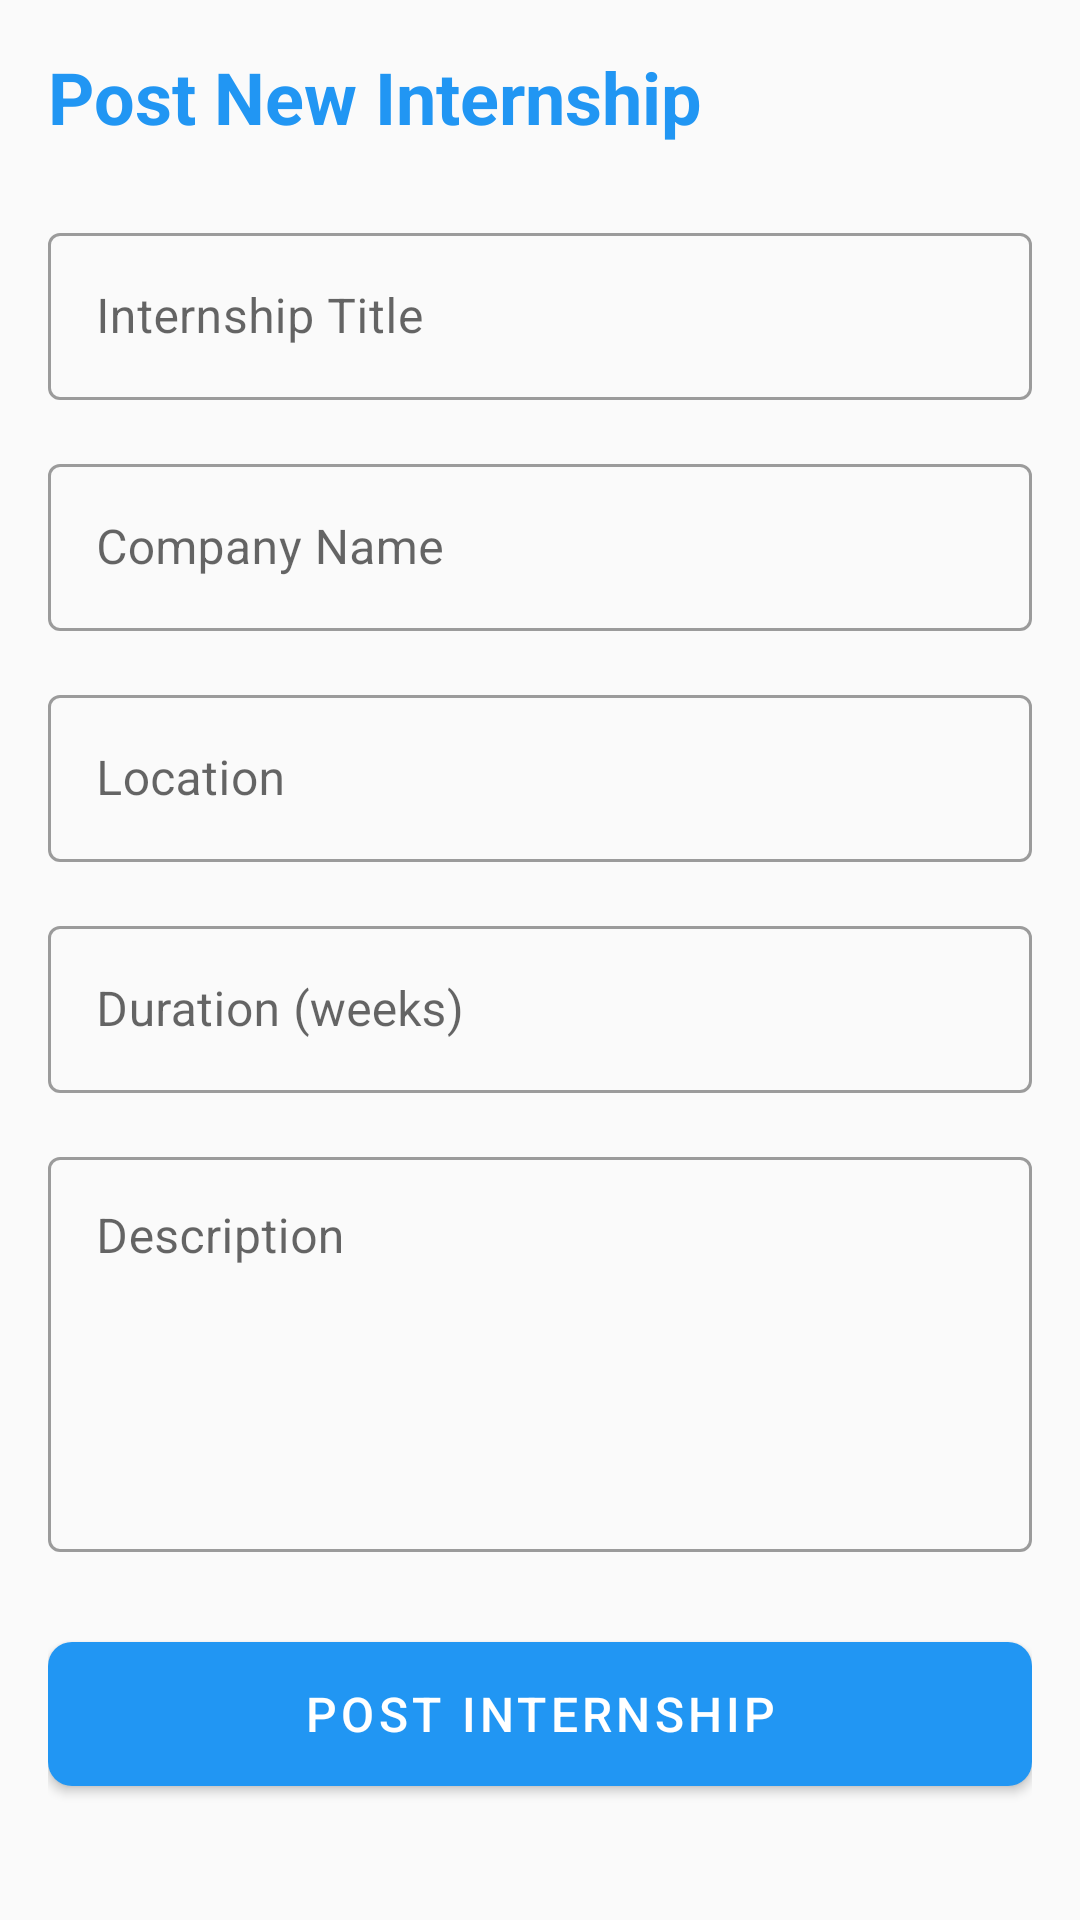

The Android layout XML behind this screen, and the referenced resources:
<!-- AndroidManifest.xml: application theme Theme.Prashiskshan -->
<!-- res/layout/activity_post_internship.xml -->
<?xml version="1.0" encoding="utf-8"?>
<ScrollView xmlns:android="http://schemas.android.com/apk/res/android"
    xmlns:app="http://schemas.android.com/apk/res-auto"
    xmlns:tools="http://schemas.android.com/tools"
    android:layout_width="match_parent"
    android:layout_height="match_parent"
    android:fillViewport="true"
    tools:context=".presentation.industry.PostInternshipActivity">

    <LinearLayout
        android:layout_width="match_parent"
        android:layout_height="wrap_content"
        android:orientation="vertical"
        android:padding="16dp">

        <TextView
            android:layout_width="wrap_content"
            android:layout_height="wrap_content"
            android:text="Post New Internship"
            android:textSize="24sp"
            android:textStyle="bold"
            android:textColor="@color/primary"
            android:layout_marginBottom="24dp"/>

        <com.google.android.material.textfield.TextInputLayout
            style="@style/Widget.MaterialComponents.TextInputLayout.OutlinedBox"
            android:layout_width="match_parent"
            android:layout_height="wrap_content"
            android:hint="Internship Title">

            <com.google.android.material.textfield.TextInputEditText
                android:id="@+id/etTitle"
                android:layout_width="match_parent"
                android:layout_height="wrap_content"
                android:inputType="text" />

        </com.google.android.material.textfield.TextInputLayout>

        <com.google.android.material.textfield.TextInputLayout
            style="@style/Widget.MaterialComponents.TextInputLayout.OutlinedBox"
            android:layout_width="match_parent"
            android:layout_height="wrap_content"
            android:layout_marginTop="16dp"
            android:hint="Company Name">

            <com.google.android.material.textfield.TextInputEditText
                android:id="@+id/etCompany"
                android:layout_width="match_parent"
                android:layout_height="wrap_content"
                android:inputType="text" />

        </com.google.android.material.textfield.TextInputLayout>

        <com.google.android.material.textfield.TextInputLayout
            style="@style/Widget.MaterialComponents.TextInputLayout.OutlinedBox"
            android:layout_width="match_parent"
            android:layout_height="wrap_content"
            android:layout_marginTop="16dp"
            android:hint="Location">

            <com.google.android.material.textfield.TextInputEditText
                android:id="@+id/etLocation"
                android:layout_width="match_parent"
                android:layout_height="wrap_content"
                android:inputType="text" />

        </com.google.android.material.textfield.TextInputLayout>

        <com.google.android.material.textfield.TextInputLayout
            style="@style/Widget.MaterialComponents.TextInputLayout.OutlinedBox"
            android:layout_width="match_parent"
            android:layout_height="wrap_content"
            android:layout_marginTop="16dp"
            android:hint="Duration (weeks)">

            <com.google.android.material.textfield.TextInputEditText
                android:id="@+id/etDuration"
                android:layout_width="match_parent"
                android:layout_height="wrap_content"
                android:inputType="number" />

        </com.google.android.material.textfield.TextInputLayout>

        <com.google.android.material.textfield.TextInputLayout
            style="@style/Widget.MaterialComponents.TextInputLayout.OutlinedBox"
            android:layout_width="match_parent"
            android:layout_height="wrap_content"
            android:layout_marginTop="16dp"
            android:hint="Description">

            <com.google.android.material.textfield.TextInputEditText
                android:id="@+id/etDescription"
                android:layout_width="match_parent"
                android:layout_height="wrap_content"
                android:gravity="top"
                android:inputType="textMultiLine"
                android:lines="5" />

        </com.google.android.material.textfield.TextInputLayout>

        <com.google.android.material.button.MaterialButton
            android:id="@+id/btnPost"
            android:layout_width="match_parent"
            android:layout_height="60dp"
            android:layout_marginTop="24dp"
            android:text="POST INTERNSHIP"
            android:textSize="16sp"
            app:cornerRadius="8dp" />

    </LinearLayout>

</ScrollView>
<!-- resources referenced by this layout -->
<resources>
  <color name="primary">#2196F3</color>
  <style name="Theme.Prashiskshan" parent="Theme.MaterialComponents.DayNight.NoActionBar">
          <item name="colorPrimary">@color/primary</item>
          <item name="colorPrimaryDark">@color/primary_dark</item>
          <item name="colorAccent">@color/accent</item>
          <item name="android:windowBackground">@color/background</item>
          <item name="android:textColorPrimary">@color/text_primary</item>
          <item name="android:textColorSecondary">@color/text_secondary</item>
          <item name="android:statusBarColor">@color/primary_dark</item>
      </style>
  <color name="primary_dark">#1976D2</color>
  <color name="accent">#FF4081</color>
  <color name="background">#FAFAFA</color>
  <color name="text_primary">#212121</color>
  <color name="text_secondary">#757575</color>
</resources>
